Run: headless pygame with SDL's dummy video driver; simulated clock (each Clock.tick advances the game by its frame time, no real sleeping); random seed 0; keys injected as events and as key.get_pressed() state; mouse plan: one left click at the window centre at the start of phase 2, then a move to the lower-right quarter at the start of phase 3.
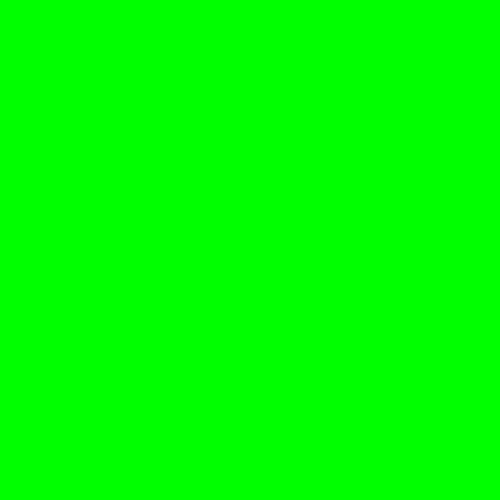
Frame 1 of 4 · flips 1–60 · no input
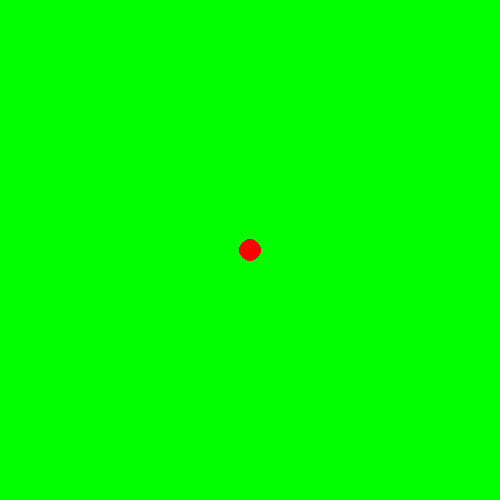
Frame 2 of 4 · flips 61–180 · clicked the window centre · tapped SPACE, RETURN · held RIGHT (→), D
Frame 3 of 4 · flips 181–300 · moved the mouse to the lower-right quarter · held DOWN (↓), S · screen unchanged from frame 2, image omitted
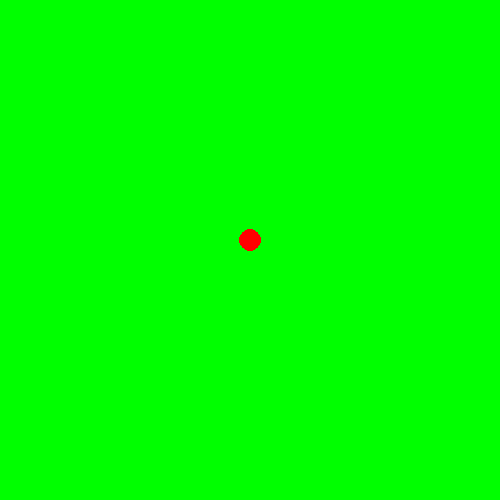
Frame 4 of 4 · flips 301–420 · held LEFT (←), A, UP (↑), W

The pygame program that drew these frames:

import pygame
pygame.init()
HEIGHT=500
WIDTH=500
screen= pygame.display.set_mode((WIDTH,HEIGHT))
screen.fill("green")

class circle():
    def __init__(self,x,y,r,color,t):
        self.x=x
        self.y=y
        self.r=r
        self.color=color
        self.t=t
    def draw(self):
        pygame.draw.circle(screen,self.color,(self.x,self.y),self.r,self.t)
    def big(self):
        self.r+=1
        pygame.draw.circle(screen,self.color,(self.x,self.y),self.r,self.t)
    def UP(self):
        self.y+=-10
        pygame.draw.circle(screen,self.color,(self.x,self.y),self.r,self.t)
    def Down(self):
        pass
circle1=circle(250,250,10,"red",0)
    
while True:
    for event in pygame.event.get():
        if event.type == pygame.QUIT:
            pygame.quit()
        if event.type == pygame.MOUSEBUTTONDOWN:
            circle1.draw()
        if event.type == pygame.MOUSEBUTTONUP:
            circle1.big()
        if event.type == pygame.KEYDOWN:
            if event.key == pygame.K_UP:
                screen.fill("green")
                circle1.UP()

    pygame.display.update()
    
